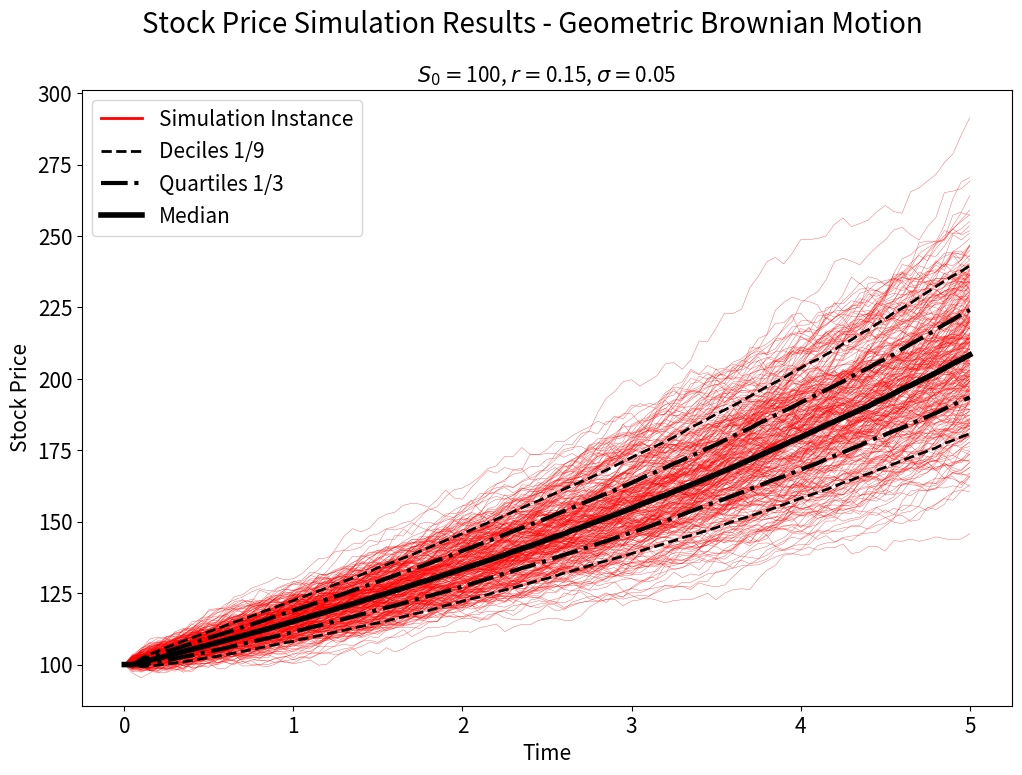
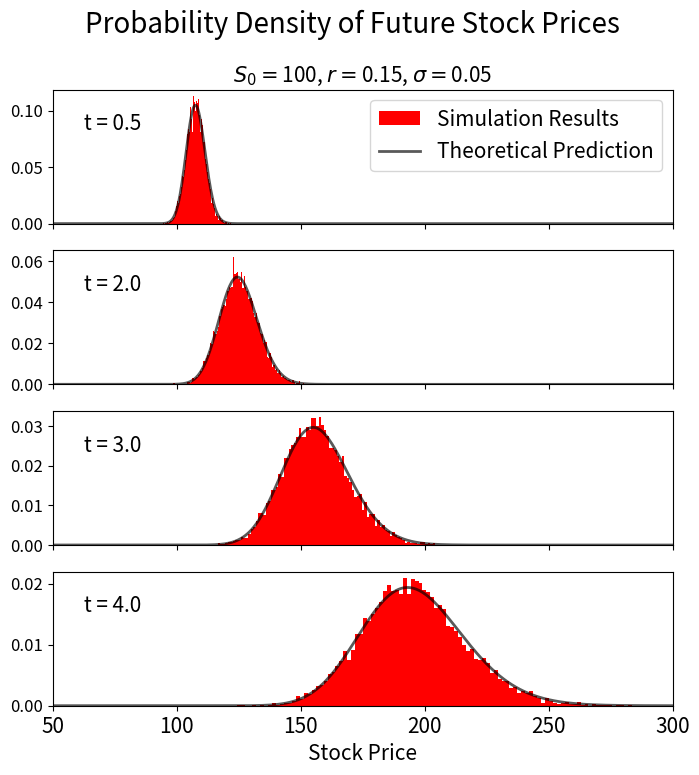

Recreate these plots in Python, in order.
# Stock price simulator, based on geometric brownian motion
# This will later be used for Monte-Carlo options pricing models
# The program __main__ analyses the simulation results, demonstrating that they match results derived from theory (Ito Calculus).

#----------------------------

# import modules
import numpy as np
import matplotlib.pyplot as plt
import math

# given S_0, r, sigma, time horizon and steps, generate a stock price simulation
# based on geometric Brownian motion

def find_stock_price(S_0, r, sigma, T, steps):
    # find timestep
    dt = T/steps
    
    # initialise lists
    S = [S_0]
    t = [0.0]
    
    S_now = S_0
    t_now = 0.0
    
    # perform simulation
    for i in range(steps):
        drift = r*S_now*dt # drift component
        vol = sigma*S_now*np.random.normal(0, np.sqrt(dt)) # random walk component
        dS = drift + vol # total change
        
        # updae current values
        S_now += dS
        t_now += dt
        
        # update lists
        S.append(S_now)
        t.append(t_now)
    
    return S, t

# get analytic solution for probability density
# based on the results derived from Ito calculus - continuous random walk of geometric brownian motion

# the probability density function
def p_func(S, S_0, r, sigma, t):
    factor = 1/(sigma*S*np.sqrt(2*np.pi*t))
    exponent = -( (np.log(S/S_0) - ((r-0.5*sigma*sigma)*t))**2 )/(2*sigma*sigma*t)
    p = factor*np.exp(exponent)
    return p
    
# evaluating the probability density function of a specified range of values
def analytic_stock_prob(S_range, S_0, r, sigma, t):
    p = []
    for S in S_range:
        p_value = p_func(S, S_0, r, sigma, t)
        p.append(p_value)
    return p

## Main program - simulate results and analyse
if __name__ == "__main__":    
    ## Specify input conditions for stock price
    S_0 = 100 # intial price
    r = 0.15 # interest/drift
    sigma = 0.05 # volatility
    T = 5.0 # time horizon
    
    ## specify computational parameters
    steps = 100 # time steps
    trials = 10000 # number of simulations
    
    # note which time points we want to observe for plots later on
    # (It's faster to do this as the simulations are produced, but could be done after)
    index_list = [10, 30, 60, 90]
    
    # initialise list to collect results
    S_data = []
    
    # run simulation
    for i in range(trials):
        S, t = find_stock_price(S_0, r, sigma, T, steps)
        S_data.append(S) # record results
    
    # calculate deciles, quartiles and medians
    # the position in the sorted results at which they occur
    d_1_index = int(math.floor(trials/10))
    q_1_index = int(math.floor(trials/4))
    m_index = int(math.floor(2*trials/4))
    q_3_index = int(math.floor(3*trials/4))
    d_9_index = int(math.floor(9*trials/10))
    
    # initialise lists
    d_1 = [S_0]
    q_1 = [S_0]
    median = [S_0]
    q_3 = [S_0]
    d_9 = [S_0]
    
    # find all simulation values at a specific time
    # sort the results
    # record the deciles, quartiles and median
    for i in range(steps):
        time_list = []
        for j in range(trials):
            S = S_data[j]
            time_value = S[i]
            time_list.append(time_value)
        time_list.sort() # sort results
        d_1.append(time_list[d_1_index])
        q_1.append(time_list[q_1_index])
        median.append(time_list[m_index])
        q_3.append(time_list[q_3_index])
        d_9.append(time_list[d_9_index])
        
    
    #####################
    ### Figure 1 ###
    
    # produce figure showing results of simulation
    fig_1, axs_1 = plt.subplots(1, 1, figsize=(12,8))
    
    fig_1.suptitle("Stock Price Simulation Results - Geometric Brownian Motion", fontsize=20)
    
    title_string = r"$S_0 = $" + str(S_0) + r", $r = $" + str(r) + r", $\sigma = $" + str(sigma)
    axs_1.set_title(title_string, fontsize=15)
    
    # plot some simulation results
    # (we don't need all of them)
    for i in range(300):
        S = S_data[i]
        axs_1.plot(t, S, c='r', lw=0.2)
    
    axs_1.plot([0], [S_0], c='r', lw=2, label="Simulation Instance") # for legend
    
    # plot deciles etc.
    axs_1.plot(t, d_1, '--', c='k', lw=2, label="Deciles 1/9")
    axs_1.plot(t, q_1, '-.', c='k', lw=3, label="Quartiles 1/3")
    axs_1.plot(t, median, c='k', lw=4, label="Median")
    axs_1.plot(t, q_3, '-.', c='k', lw=3)
    axs_1.plot(t, d_9, '--', c='k', lw=2)
    
    # legend
    axs_1.legend(fontsize=15)
    
    # set plot appearance
    axs_1.set_xlabel("Time", fontsize=15)
    axs_1.set_ylabel("Stock Price", fontsize=15)
    
    axs_1.tick_params(axis='both', which='major', labelsize=15)
    axs_1.tick_params(axis='both', which='minor', labelsize=8)

    plt.show()
    
    #########################
    ### Figure 2 ###
    
    # produce figure comparing distributions over time
    # using the variable axs for multiple Axes
    fig_2, axs_2 = plt.subplots(4, 1, sharex=True, figsize=(8,8))
    
    fig_2.suptitle("Probability Density of Future Stock Prices", fontsize=20)
    
    S_range = np.linspace(0.1, 400, 1000) # the range ver which we care about evaluating the analytic function
    
    # at a specified time step, record simulation results and analytic distribution
    for i in range(len(index_list)):
        index = index_list[i]
        t_index = t[index]
        
        # simulation results
        S_exp_index = []
        for j in range(trials):
            S_exp_index.append(S_data[j][index])
        
        # analytic results
        p = analytic_stock_prob(S_range, S_0, r, sigma, t_index)
        
        # plot both - exp. histogram and analytic pdf curve
        axs_2[i].hist(S_exp_index, density=True, color='r', bins=100, label="Simulation Results")
        axs_2[i].plot(S_range, p, c='k', alpha=0.65,  lw=2, label="Theoretical Prediction")
        
        t_title = '%s' % float('%.1g' % t_index)
        
        title_string = "t = " + t_title
        
        axs_2[i].text(0.05, .7,title_string,
            transform=axs_2[i].transAxes, fontsize=15)
    
    # Plot appearances
    title_string = r"$S_0 = $" + str(S_0) + r", $r = $" + str(r) + r", $\sigma = $" + str(sigma)
    
    axs_2[0].set_title(title_string, fontsize=15)
    axs_2[0].legend(fontsize=15)
    axs_2[3].set_xlabel("Stock Price", fontsize=15)
    
    axs_2[0].tick_params(axis='y', which='major', labelsize=12)
    axs_2[1].tick_params(axis='y', which='major', labelsize=12)
    axs_2[2].tick_params(axis='y', which='major', labelsize=12)
    axs_2[3].tick_params(axis='y', which='major', labelsize=12)
    
    axs_2[3].tick_params(axis='x', which='major', labelsize=15)
    plt.xlim([50, 300])
    plt.show()